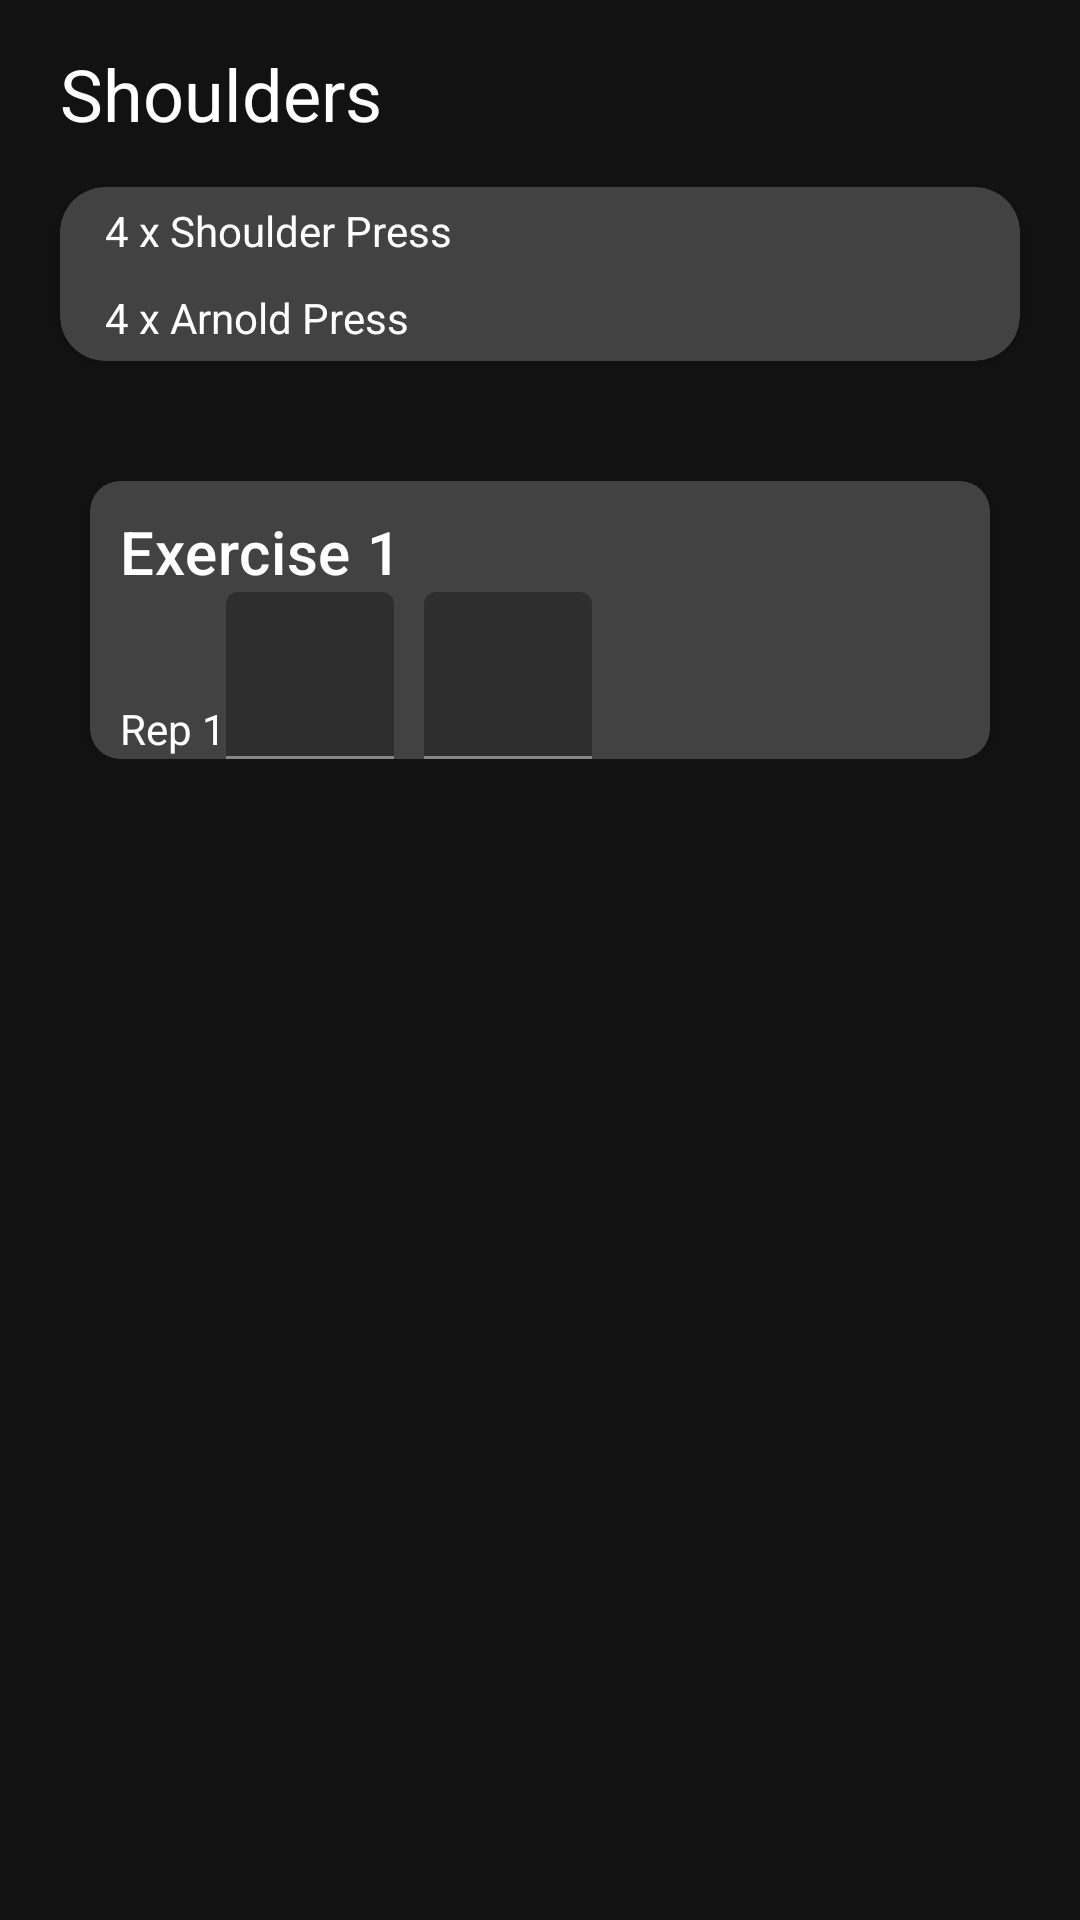

Layout XML and referenced resources for this Android screen:
<!-- AndroidManifest.xml: application theme AppTheme -->
<!-- res/layout/fragment_training_segment.xml -->
<?xml version="1.0" encoding="utf-8"?>
<FrameLayout xmlns:android="http://schemas.android.com/apk/res/android"
    xmlns:tools="http://schemas.android.com/tools"
    android:layout_width="match_parent"
    android:layout_height="match_parent"
    xmlns:app="http://schemas.android.com/apk/res-auto"
    tools:context=".TrainingSegment">

    
    <androidx.core.widget.NestedScrollView
        android:layout_width="match_parent"
        android:layout_height="match_parent">
        <LinearLayout
            android:layout_width="match_parent"
            android:layout_height="match_parent"
            android:orientation="vertical">
            <com.google.android.material.textview.MaterialTextView
                android:layout_width="wrap_content"
                android:layout_height="wrap_content"
                android:textAppearance="@style/TextAppearance.MaterialComponents.Headline5"
                android:text="Shoulders"
                android:layout_marginLeft="20dp"
                android:layout_marginVertical="15dp"/>

            <androidx.cardview.widget.CardView
                android:layout_width="match_parent"
                android:layout_height="wrap_content"
                android:layout_marginHorizontal="20dp"
                app:cardCornerRadius="15dp"
                >
                <LinearLayout
                    android:layout_width="match_parent"
                    android:layout_height="match_parent"
                    android:orientation="vertical">
                <com.google.android.material.textview.MaterialTextView
                    android:layout_width="match_parent"
                    android:layout_height="wrap_content"
                    android:padding="5dp"
                    android:layout_marginLeft="10dp"
                    android:text="4 x Shoulder Press"/>
                <com.google.android.material.textview.MaterialTextView
                    android:layout_width="match_parent"
                    android:layout_height="wrap_content"
                    android:padding="5dp"
                    android:layout_marginLeft="10dp"
                    android:text="4 x Arnold Press"/>
                </LinearLayout>
            </androidx.cardview.widget.CardView>

            <androidx.cardview.widget.CardView
                android:layout_width="match_parent"
                android:layout_height="wrap_content"
                android:layout_marginTop="40dp"
                android:layout_marginHorizontal="30dp"
                app:cardCornerRadius="10dp">
                <LinearLayout
                    android:layout_width="match_parent"
                    android:layout_height="match_parent"
                    android:orientation="vertical">
                    <com.google.android.material.textview.MaterialTextView
                        android:layout_width="wrap_content"
                        android:layout_height="wrap_content"
                        android:textAppearance="@style/TextAppearance.MaterialComponents.Headline6"
                        android:text="Exercise 1"
                        android:layout_marginLeft="10dp"
                        android:layout_marginTop="10dp"/>
                    <LinearLayout
                        android:layout_width="match_parent"
                        android:layout_height="wrap_content"
                        android:orientation="horizontal">
                        <com.google.android.material.textview.MaterialTextView
                            android:layout_width="wrap_content"
                            android:layout_height="wrap_content"
                            android:text="Rep 1"
                            android:layout_marginLeft="10dp"
                            android:layout_marginTop="10dp"/>
                        <com.google.android.material.textfield.TextInputLayout
                            app:startIconContentDescription="Weight"
                            android:layout_width="wrap_content"
                            android:layout_height="wrap_content"
                            app:endIconMode="clear_text"
                            >
                            <com.google.android.material.textfield.TextInputEditText
                                android:layout_width="match_parent"
                                android:layout_height="wrap_content"/>
                        </com.google.android.material.textfield.TextInputLayout>
                        <com.google.android.material.textfield.TextInputLayout
                            android:layout_marginLeft="10dp"
                            app:startIconContentDescription="Weight"
                            android:layout_width="wrap_content"
                            android:layout_height="wrap_content"
                            app:endIconMode="clear_text"
                            >
                            <com.google.android.material.textfield.TextInputEditText
                                android:layout_width="match_parent"
                                android:layout_height="wrap_content"/>
                        </com.google.android.material.textfield.TextInputLayout>
                    </LinearLayout>
                </LinearLayout>
            </androidx.cardview.widget.CardView>
        </LinearLayout>
    </androidx.core.widget.NestedScrollView>
</FrameLayout>
<!-- resources referenced by this layout -->
<resources>
  <style name="AppTheme" parent="Theme.MaterialComponents.NoActionBar">
          <item name="colorPrimary">@color/colorPrimary</item>
          <item name="android:textColor">@android:color/white</item>
          <item name="colorPrimaryDark">@color/colorPrimary</item>
          <item name="android:navigationBarColor">@color/colorPrimary</item>
          <item name="colorAccent">@color/colorAccent</item>
          <item name="windowActionBar">false</item>
          <item name="windowNoTitle">true</item>
          <item name="android:buttonStyle">@style/ButtonStyle</item>
      </style>
  <color name="colorPrimary">#3f3f3f</color>
  <color name="colorAccent">#03DAC5</color>
  <style name="ButtonStyle" parent="Widget.AppCompat.Button.ButtonBar.AlertDialog">
          <item name="android:textColor">@color/white</item>
      </style>
  <color name="white">#ffffff</color>
</resources>
